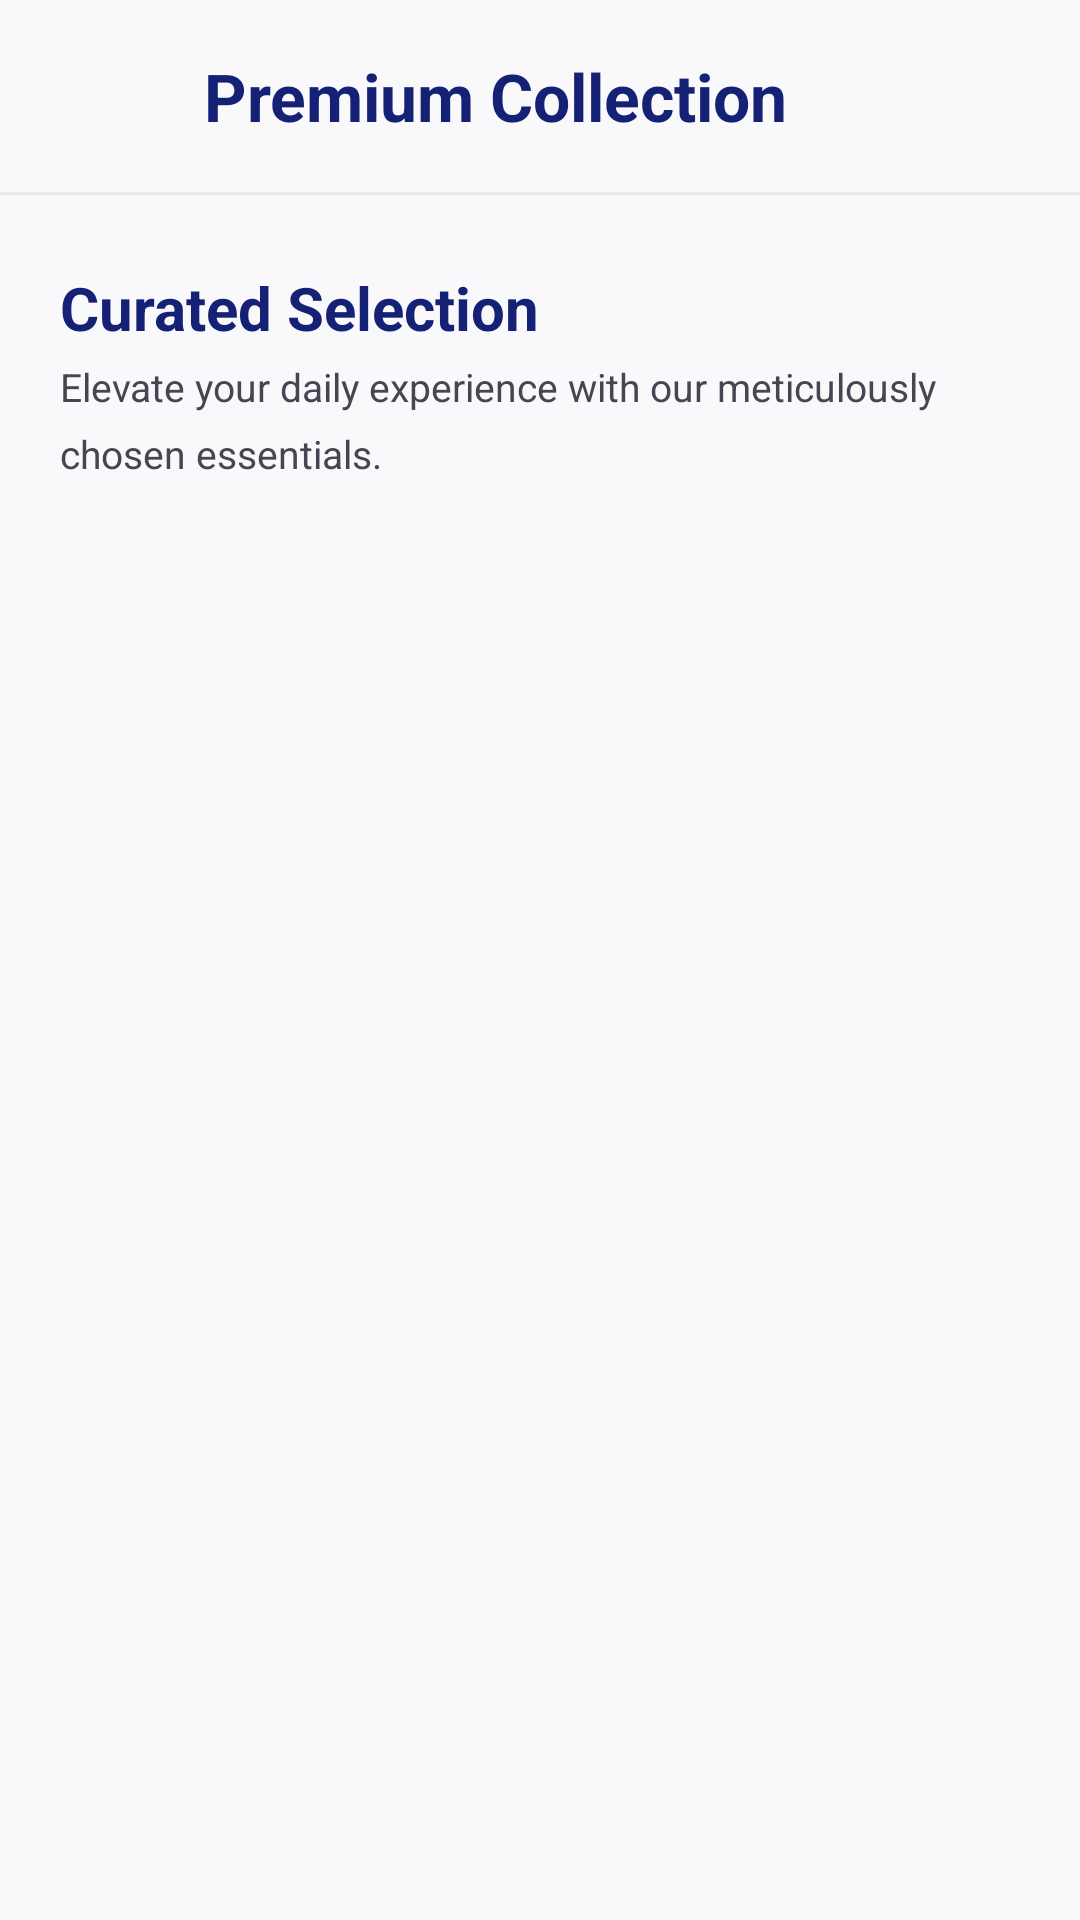

Layout XML and referenced resources for this Android screen:
<!-- AndroidManifest.xml: application theme Theme.EatAtEase -->
<!-- res/layout/fragment_product_list.xml -->
<?xml version="1.0" encoding="utf-8"?>
<androidx.coordinatorlayout.widget.CoordinatorLayout xmlns:android="http://schemas.android.com/apk/res/android"
    xmlns:app="http://schemas.android.com/apk/res-auto"
    xmlns:tools="http://schemas.android.com/tools"
    android:layout_width="match_parent"
    android:layout_height="match_parent"
    android:background="@color/stitch_background"
    tools:context=".ui.productlist.ProductListFragment">

    
    
    
    <com.google.android.material.appbar.AppBarLayout
        android:id="@+id/appbar"
        android:layout_width="match_parent"
        android:layout_height="wrap_content"
        android:backgroundTint="@color/stitch_surface"
        app:elevation="0dp"
        app:liftOnScroll="true">

        <androidx.constraintlayout.widget.ConstraintLayout
            android:layout_width="match_parent"
            android:layout_height="64dp"
            android:paddingHorizontal="16dp">

            
            <com.google.android.material.imageview.ShapeableImageView
                android:id="@+id/pl_user_avatar"
                android:layout_width="40dp"
                android:layout_height="40dp"
                android:scaleType="centerCrop"
                android:src="@drawable/avatar_1"
                app:shapeAppearanceOverlay="@style/ShapeAppearance.Material3.Corner.Full"
                app:layout_constraintBottom_toBottomOf="parent"
                app:layout_constraintStart_toStartOf="parent"
                app:layout_constraintTop_toTopOf="parent" />

            
            <com.google.android.material.textview.MaterialTextView
                android:id="@+id/pl_title"
                android:layout_width="0dp"
                android:layout_height="wrap_content"
                android:layout_marginStart="12dp"
                android:layout_marginEnd="8dp"
                android:ellipsize="end"
                android:maxLines="1"
                android:text="Premium Collection"
                android:textColor="@color/stitch_primary"
                android:textSize="22sp"
                android:textStyle="bold"
                app:layout_constraintBottom_toBottomOf="parent"
                app:layout_constraintEnd_toStartOf="@id/pl_notification_btn"
                app:layout_constraintStart_toEndOf="@id/pl_user_avatar"
                app:layout_constraintTop_toTopOf="parent" />

            
            <ImageButton
                android:id="@+id/pl_notification_btn"
                android:layout_width="44dp"
                android:layout_height="44dp"
                android:background="?attr/selectableItemBackgroundBorderless"
                android:contentDescription="Notifications"
                android:src="@drawable/ic_notifications"
                app:tint="@color/stitch_primary"
                app:layout_constraintBottom_toBottomOf="parent"
                app:layout_constraintEnd_toEndOf="parent"
                app:layout_constraintTop_toTopOf="parent" />

        </androidx.constraintlayout.widget.ConstraintLayout>

        
        <View
            android:layout_width="match_parent"
            android:layout_height="1dp"
            android:background="@color/stitch_surface_container_high" />

    </com.google.android.material.appbar.AppBarLayout>

    
    
    
    <androidx.core.widget.NestedScrollView
        android:layout_width="match_parent"
        android:layout_height="match_parent"
        android:clipToPadding="false"
        android:overScrollMode="never"
        android:scrollbars="none"
        app:layout_behavior="@string/appbar_scrolling_view_behavior">

        <LinearLayout
            android:layout_width="match_parent"
            android:layout_height="wrap_content"
            android:orientation="vertical"
            android:paddingTop="24dp"
            android:paddingBottom="96dp">

            
            <LinearLayout
                android:layout_width="match_parent"
                android:layout_height="wrap_content"
                android:orientation="vertical"
                android:paddingHorizontal="20dp"
                android:paddingBottom="16dp">

                <com.google.android.material.textview.MaterialTextView
                    android:id="@+id/pl_section_title"
                    android:layout_width="wrap_content"
                    android:layout_height="wrap_content"
                    android:text="Curated Selection"
                    android:textColor="@color/stitch_primary"
                    android:textSize="20sp"
                    android:textStyle="bold" />

                <com.google.android.material.textview.MaterialTextView
                    android:id="@+id/pl_section_subtitle"
                    android:layout_width="match_parent"
                    android:layout_height="wrap_content"
                    android:layout_marginTop="4dp"
                    android:text="Elevate your daily experience with our meticulously chosen essentials."
                    android:textColor="@color/stitch_on_surface_variant"
                    android:textSize="13sp"
                    android:lineSpacingMultiplier="1.4" />

            </LinearLayout>

            
            <androidx.recyclerview.widget.RecyclerView
                android:id="@+id/pl_products_recyclerview"
                android:layout_width="match_parent"
                android:layout_height="wrap_content"
                android:clipToPadding="false"
                android:nestedScrollingEnabled="false"
                android:overScrollMode="never"
                android:paddingBottom="8dp"
                android:scrollbars="none"
                app:layoutManager="androidx.recyclerview.widget.LinearLayoutManager"
                tools:itemCount="4"
                tools:listitem="@layout/item_product_list_card" />

        </LinearLayout>
    </androidx.core.widget.NestedScrollView>

</androidx.coordinatorlayout.widget.CoordinatorLayout>
<!-- res/layout/item_product_list_card.xml (included above) -->
<?xml version="1.0" encoding="utf-8"?>
<com.google.android.material.card.MaterialCardView xmlns:android="http://schemas.android.com/apk/res/android"
    xmlns:app="http://schemas.android.com/apk/res-auto"
    xmlns:tools="http://schemas.android.com/tools"
    android:id="@+id/list_product_card"
    android:layout_width="match_parent"
    android:layout_height="wrap_content"
    android:layout_marginHorizontal="16dp"
    android:layout_marginVertical="6dp"
    android:clickable="true"
    android:focusable="true"
    app:cardBackgroundColor="@color/stitch_surface_container_lowest"
    app:cardCornerRadius="20dp"
    app:cardElevation="4dp">

    <LinearLayout
        android:layout_width="match_parent"
        android:layout_height="wrap_content"
        android:gravity="top"
        android:orientation="horizontal"
        android:padding="8dp">

        
        <com.google.android.material.imageview.ShapeableImageView
            android:id="@+id/list_product_image"
            android:layout_width="96dp"
            android:layout_height="96dp"
            android:layout_marginEnd="16dp"
            android:scaleType="centerCrop"
            android:contentDescription="@string/home_product_image_desc"
            app:shapeAppearanceOverlay="@style/ShapeAppearance.Material3.Corner.Medium"
            tools:src="@tools:sample/avatars" />

        
        <LinearLayout
            android:layout_width="0dp"
            android:layout_height="match_parent"
            android:layout_weight="1"
            android:orientation="vertical"
            android:paddingVertical="4dp">

            
            <com.google.android.material.textview.MaterialTextView
                android:id="@+id/list_product_name"
                android:layout_width="match_parent"
                android:layout_height="wrap_content"
                android:ellipsize="end"
                android:maxLines="1"
                android:textColor="@color/stitch_primary"
                android:textSize="16sp"
                android:textStyle="bold"
                tools:text="Acoustic Serenity Pro" />

            
            <com.google.android.material.textview.MaterialTextView
                android:id="@+id/list_product_description"
                android:layout_width="match_parent"
                android:layout_height="wrap_content"
                android:layout_marginTop="3dp"
                android:ellipsize="end"
                android:maxLines="2"
                android:textColor="@color/stitch_on_surface_variant"
                android:textSize="13sp"
                android:lineSpacingMultiplier="1.3"
                tools:text="Immerse yourself in pristine sound. These high-fidelity headphones offer industry-leading noise cancellation." />

            
            <LinearLayout
                android:layout_width="match_parent"
                android:layout_height="wrap_content"
                android:layout_marginTop="10dp"
                android:gravity="center_vertical"
                android:orientation="horizontal">

                
                <com.google.android.material.textview.MaterialTextView
                    android:id="@+id/list_product_price"
                    android:layout_width="0dp"
                    android:layout_height="wrap_content"
                    android:layout_weight="1"
                    android:textColor="@color/stitch_primary"
                    android:textSize="17sp"
                    android:textStyle="bold"
                    tools:text="$349.00" />

                
                <com.google.android.material.textview.MaterialTextView
                    android:id="@+id/list_btn_add_to_cart"
                    android:layout_width="wrap_content"
                    android:layout_height="wrap_content"
                    android:background="@drawable/bg_add_to_cart_pill"
                    android:clickable="true"
                    android:contentDescription="@string/home_add_to_cart"
                    android:focusable="true"
                    android:letterSpacing="0.08"
                    android:paddingHorizontal="16dp"
                    android:paddingVertical="8dp"
                    android:text="ADD TO CART"
                    android:textAllCaps="true"
                    android:textColor="@android:color/white"
                    android:textSize="11sp"
                    android:textStyle="bold" />

            </LinearLayout>
        </LinearLayout>
    </LinearLayout>

</com.google.android.material.card.MaterialCardView>
<!-- resources referenced by this layout -->
<resources>
  <color name="stitch_background">#f9f9fc</color>
  <color name="stitch_on_surface_variant">#454651</color>
  <color name="stitch_primary">#142175</color>
  <color name="stitch_surface">#f9f9fc</color>
  <color name="stitch_surface_container_high">#e8e8ea</color>
  <color name="stitch_surface_container_lowest">#FFFFFF</color>
  <string name="home_add_to_cart">Add to cart</string>
  <string name="home_product_image_desc">Product image</string>
  <color name="stitch_secondary_container">#fe7a2b</color>
  <color name="md_primary_40">#3D52C8</color>
  <color name="md_primary_100">#FFFFFF</color>
  <color name="md_primary_90">#DEE0FF</color>
  <color name="md_primary_10">#00006B</color>
  <color name="md_secondary_40">#5C63A6</color>
  <color name="md_neutral_100">#FFFFFF</color>
  <color name="md_secondary_90">#E0E0FF</color>
  <color name="md_secondary_30">#404693</color>
  <color name="md_tertiary_40">#9B4900</color>
  <color name="md_tertiary_90">#FFDBCA</color>
  <color name="md_tertiary_10">#310D00</color>
  <color name="md_error_40">#BA1A1A</color>
  <color name="md_error_90">#FFDAD6</color>
  <color name="md_neutral_98">#F9F9FF</color>
  <color name="md_neutral_10">#1A1C20</color>
  <color name="md_neutral_var_90">#E1E2EC</color>
  <color name="md_neutral_var_30">#44474F</color>
  <color name="md_neutral_var_50">#74777F</color>
  <color name="md_neutral_var_80">#C4C6D0</color>
  <style name="TextAppearance.EatAtEase.DisplayLarge" parent="TextAppearance.Material3.DisplayLarge">
          <item name="fontFamily">sans-serif</item>
      </style>
  <style name="TextAppearance.EatAtEase.DisplayMedium" parent="TextAppearance.Material3.DisplayMedium">
          <item name="fontFamily">sans-serif</item>
      </style>
  <style name="TextAppearance.EatAtEase.DisplaySmall" parent="TextAppearance.Material3.DisplaySmall">
          <item name="fontFamily">sans-serif</item>
      </style>
  <style name="TextAppearance.EatAtEase.HeadlineLarge" parent="TextAppearance.Material3.HeadlineLarge">
          <item name="fontFamily">sans-serif-medium</item>
      </style>
  <style name="TextAppearance.EatAtEase.HeadlineMedium" parent="TextAppearance.Material3.HeadlineMedium">
          <item name="fontFamily">sans-serif-medium</item>
      </style>
  <style name="TextAppearance.EatAtEase.HeadlineSmall" parent="TextAppearance.Material3.HeadlineSmall">
          <item name="fontFamily">sans-serif-medium</item>
      </style>
  <style name="TextAppearance.EatAtEase.TitleLarge" parent="TextAppearance.Material3.TitleLarge">
          <item name="fontFamily">sans-serif-medium</item>
      </style>
  <style name="TextAppearance.EatAtEase.TitleMedium" parent="TextAppearance.Material3.TitleMedium">
          <item name="fontFamily">sans-serif-medium</item>
      </style>
  <style name="TextAppearance.EatAtEase.TitleSmall" parent="TextAppearance.Material3.TitleSmall">
          <item name="fontFamily">sans-serif-medium</item>
      </style>
  <style name="TextAppearance.EatAtEase.BodyLarge" parent="TextAppearance.Material3.BodyLarge">
          <item name="fontFamily">sans-serif</item>
      </style>
  <style name="TextAppearance.EatAtEase.BodyMedium" parent="TextAppearance.Material3.BodyMedium">
          <item name="fontFamily">sans-serif</item>
      </style>
  <style name="TextAppearance.EatAtEase.BodySmall" parent="TextAppearance.Material3.BodySmall">
          <item name="fontFamily">sans-serif</item>
      </style>
  <style name="TextAppearance.EatAtEase.LabelLarge" parent="TextAppearance.Material3.LabelLarge">
          <item name="fontFamily">sans-serif-medium</item>
      </style>
  <style name="TextAppearance.EatAtEase.LabelMedium" parent="TextAppearance.Material3.LabelMedium">
          <item name="fontFamily">sans-serif-medium</item>
      </style>
  <style name="TextAppearance.EatAtEase.LabelSmall" parent="TextAppearance.Material3.LabelSmall">
          <item name="fontFamily">sans-serif-medium</item>
      </style>
</resources>
